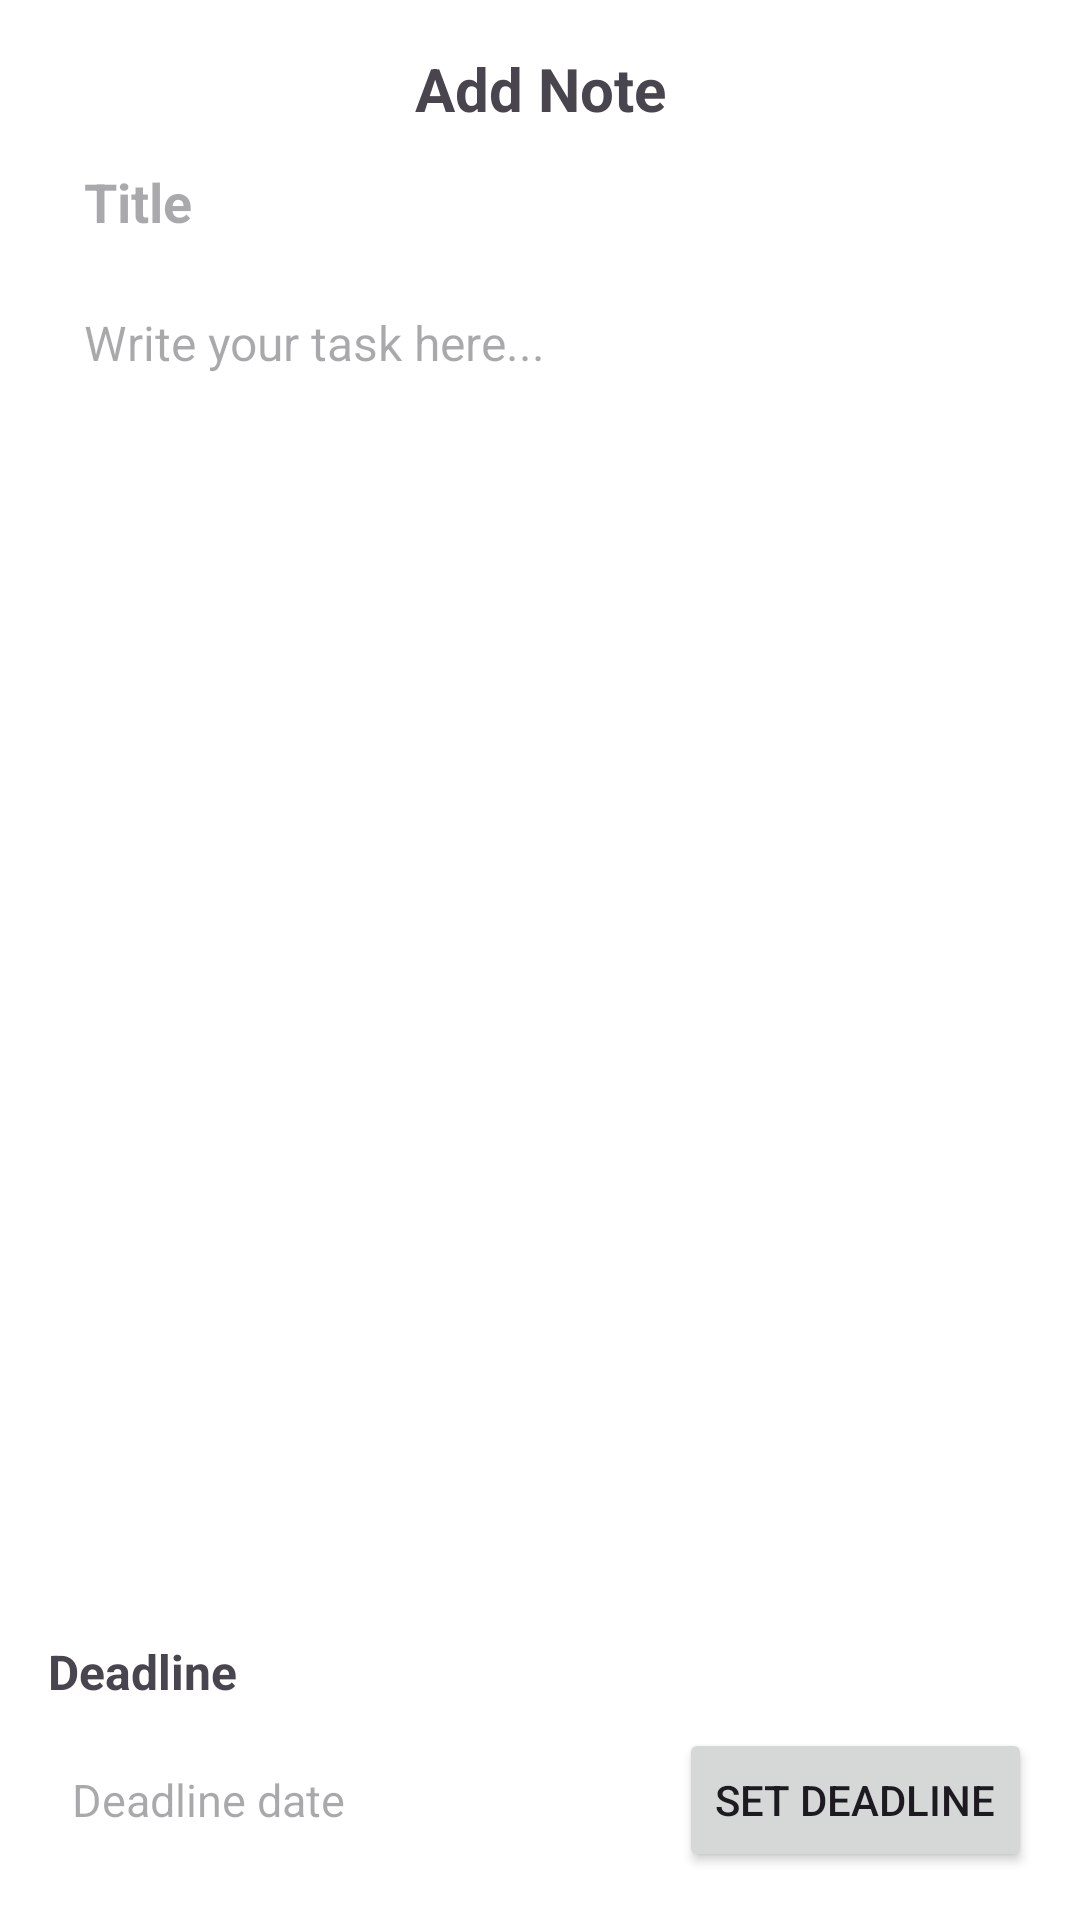

Reconstruct the res/layout file that produces this screen, plus the resources it refers to.
<!-- AndroidManifest.xml: application theme Theme.MyWorld -->
<!-- res/layout/activity_edit_note.xml -->
<?xml version="1.0" encoding="utf-8"?>
<LinearLayout xmlns:android="http://schemas.android.com/apk/res/android"
    android:id="@+id/layout_root"
    android:layout_width="match_parent"
    android:layout_height="match_parent"
    android:orientation="vertical"
    android:padding="16dp"
    android:background="@android:color/white">

    
    <LinearLayout
        android:layout_width="match_parent"
        android:layout_height="wrap_content"
        android:orientation="horizontal"
        android:gravity="center_vertical">

        <ImageView
            android:id="@+id/back"
            android:layout_width="wrap_content"
            android:layout_height="wrap_content"
            android:src="@drawable/arrow_back"
            android:contentDescription="Back"
            android:padding="8dp"/>

        <TextView
            android:layout_width="0dp"
            android:layout_height="wrap_content"
            android:layout_weight="1"
            android:text="Add Note"
            android:textSize="20sp"
            android:textStyle="bold"
            android:gravity="center"/>

        <ImageView
            android:id="@+id/check"
            android:layout_width="wrap_content"
            android:layout_height="wrap_content"
            android:src="@drawable/baseline_check_24"
            android:contentDescription="Save"
            android:padding="8dp"/>
    </LinearLayout>

    
    <EditText
        android:id="@+id/editTextNoteTitle"
        android:layout_width="match_parent"
        android:layout_height="wrap_content"
        android:hint="Title"
        android:textSize="18sp"
        android:textStyle="bold"
        android:padding="12dp"
        android:background="@android:color/transparent"/>

    
    <EditText
        android:id="@+id/editTextNote"
        android:layout_width="match_parent"
        android:layout_height="0dp"
        android:layout_weight="1"
        android:hint="Write your task here..."
        android:gravity="top"
        android:padding="12dp"
        android:background="@android:color/transparent"
        android:textSize="16sp" />

    
    <TextView
        android:layout_width="match_parent"
        android:layout_height="wrap_content"
        android:text="Deadline"
        android:textSize="16sp"
        android:textStyle="bold"
        android:paddingTop="12dp"/>

    <LinearLayout
        android:layout_width="match_parent"
        android:layout_height="wrap_content"
        android:orientation="horizontal"
        android:gravity="center_vertical"
        android:paddingTop="8dp">

        <TextView
            android:id="@+id/textViewDeadline"
            android:layout_width="0dp"
            android:layout_height="wrap_content"
            android:layout_weight="1"
            android:hint="Deadline date"
            android:text=""
            android:textSize="15sp"
            android:textColor="@android:color/darker_gray"
            android:padding="8dp"/>

        <Button
            android:id="@+id/btnSetDeadline"
            android:layout_width="wrap_content"
            android:layout_height="wrap_content"
            android:text="Set Deadline"/>
    </LinearLayout>

</LinearLayout>
<!-- resources referenced by this layout -->
<resources>
  <style name="Theme.MyWorld" parent="Base.Theme.MyWorld" />
  <style name="Base.Theme.MyWorld" parent="Theme.Material3.DayNight.NoActionBar">
          
          
      </style>
</resources>
